Run: headless pygame with SDL's dummy video driver; simulated clock (each Clock.tick advances the game by its frame time, no real sleeping); random seed 0; keys injected as events and as key.get_pressed() state; no mouse input.
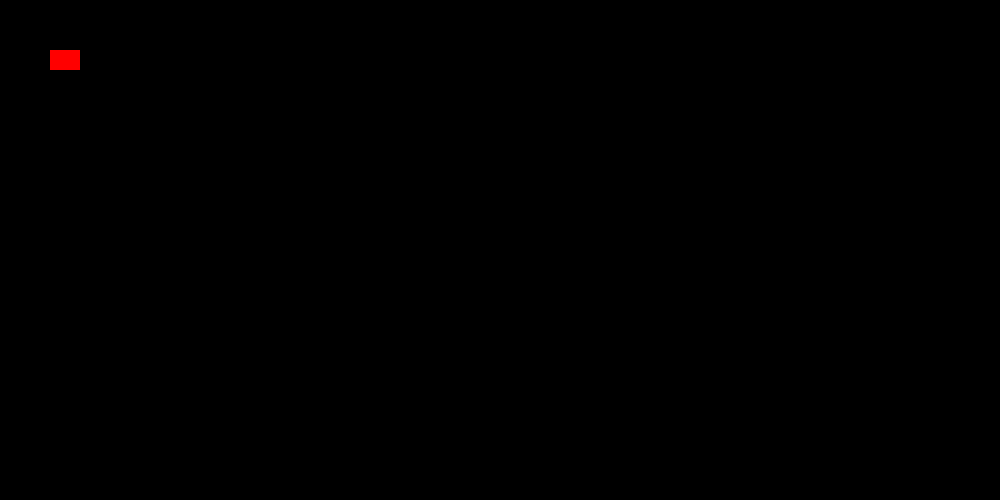
Frame 1 of 4 · flips 1–60 · no input
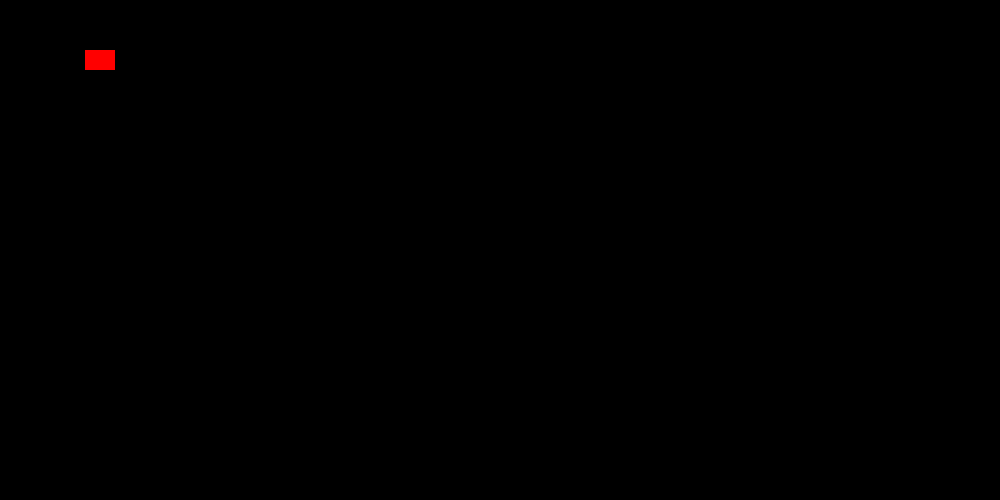
Frame 2 of 4 · flips 61–180 · tapped SPACE, RETURN · held RIGHT (→), D
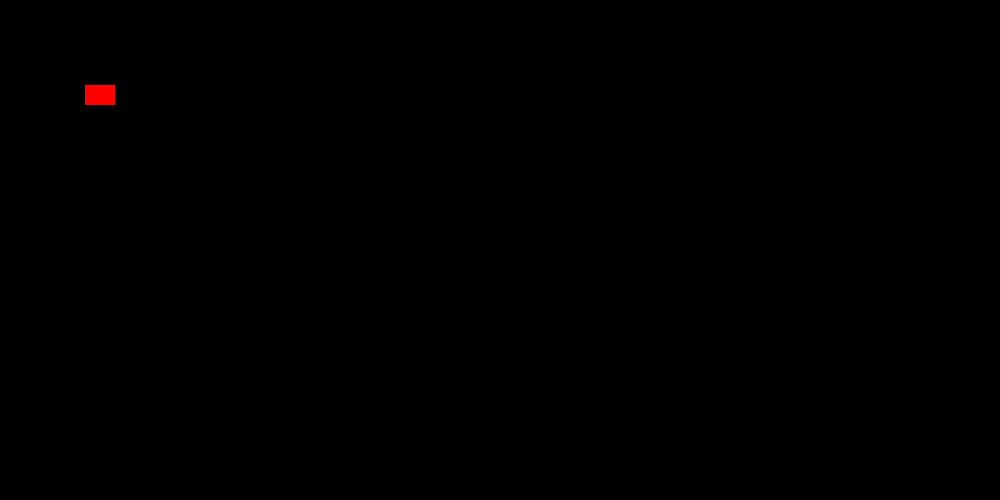
Frame 3 of 4 · flips 181–300 · held DOWN (↓), S
Frame 4 of 4 · flips 301–420 · held LEFT (←), A, UP (↑), W · screen same as frame 1, image omitted

The pygame program that drew these frames:

import pygame

pygame.init()
width = 30
height = 20

screen = pygame.display.set_mode((1000,500))
clock = pygame.time.Clock()
run = True

x = 50
y = 50
vel = 0.3

while run:
    for event in pygame.event.get():
        if event.type == pygame.QUIT:
            run= False
    #screen.fill((30,30,30))
    #pygame.display.flip()

    keys = pygame.key.get_pressed()

    if keys[pygame.K_LEFT]:
        x -= vel

    if keys[pygame.K_RIGHT]:
        x += vel
    if keys[pygame.K_UP]:
        y -= vel
    if keys[pygame.K_DOWN]:
        y += vel

    screen.fill((0,0,0))
    pygame.draw.rect(screen, (255, 0, 0), (x,y,width,height))
    pygame.display.update()

pygame.quit()
